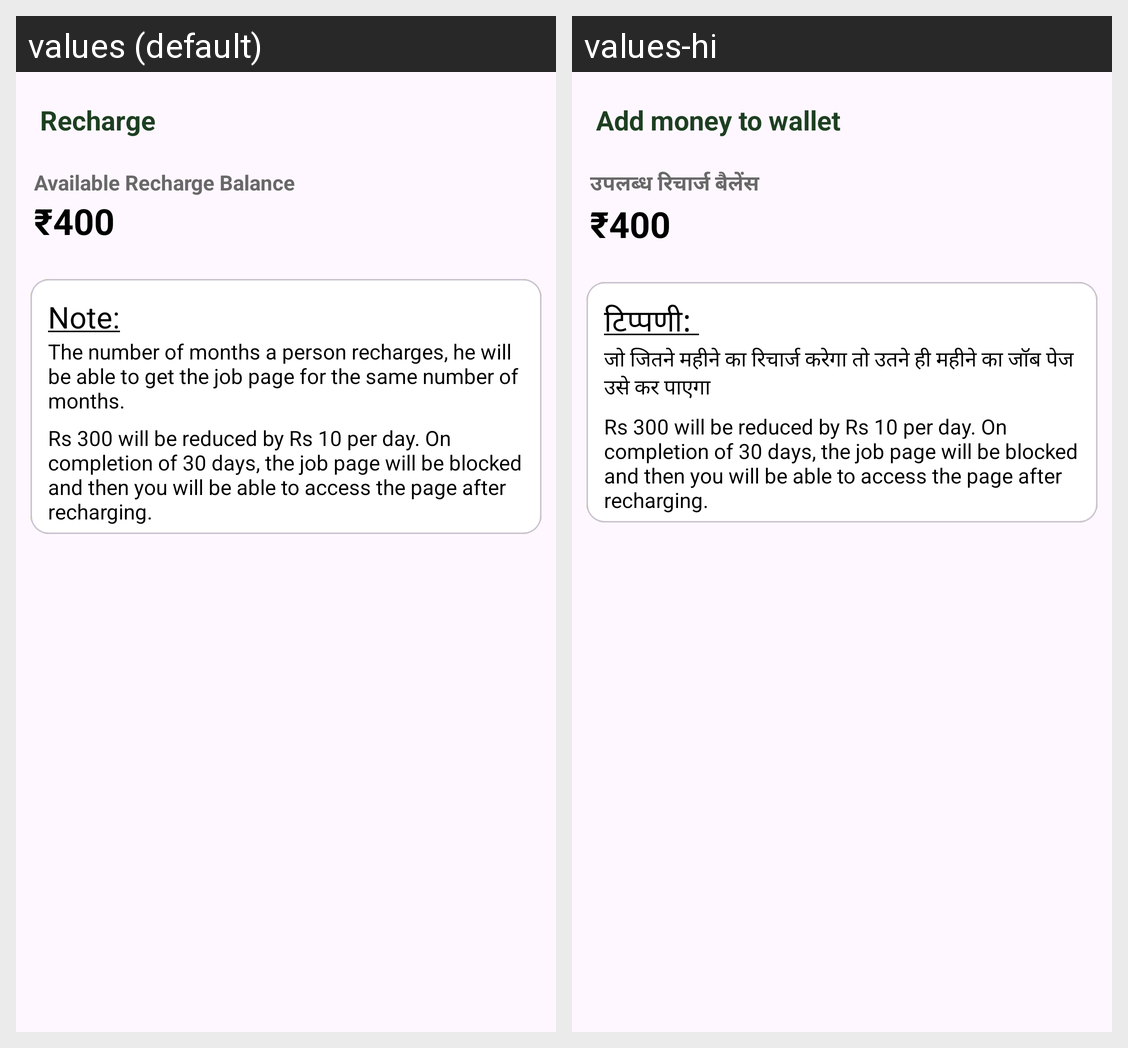

The Android screen above is rendered under two locales of the same app. Produce the string resources it draws, with the default and per-locale values.
Android screen res/layout/activity_add_amount.xml rendered under 2 locales, left to right: values (default), values-hi. Device: Nexus 5 (rendered at 1080×1920; each locale shown at half size, 540×960, under a caption strip naming it); theme Theme.DigitalKrishiMitraa.
Strings drawn on this screen, with the default value and each locale's value (text and hints the layout hard-codes, and strings that could not be matched under every locale, appear in the picture but are not listed):

add_money_activity_title
  values: Recharge
  values-hi: Add money to wallet

available_recharge_balance
  values: Available Recharge Balance
  values-hi: उपलब्ध रिचार्ज बैलेंस

add_amount_page_note
  values: The number of months a person recharges, he will be able to get the job page for the same number of months.
  values-hi: जो जितने महीने का रिचार्ज करेगा तो उतने ही महीने का जॉब पेज उसे कर पाएगा

add_amount_page_2
  values: Rs 300 will be reduced by Rs 10 per day. On completion of 30 days, the job page will be blocked and then you will be able to access the page after recharging.
  values-hi: Rs 300 will be reduced by Rs 10 per day. On completion of 30 days, the job page will be blocked and then you will be able to access the page after recharging.
